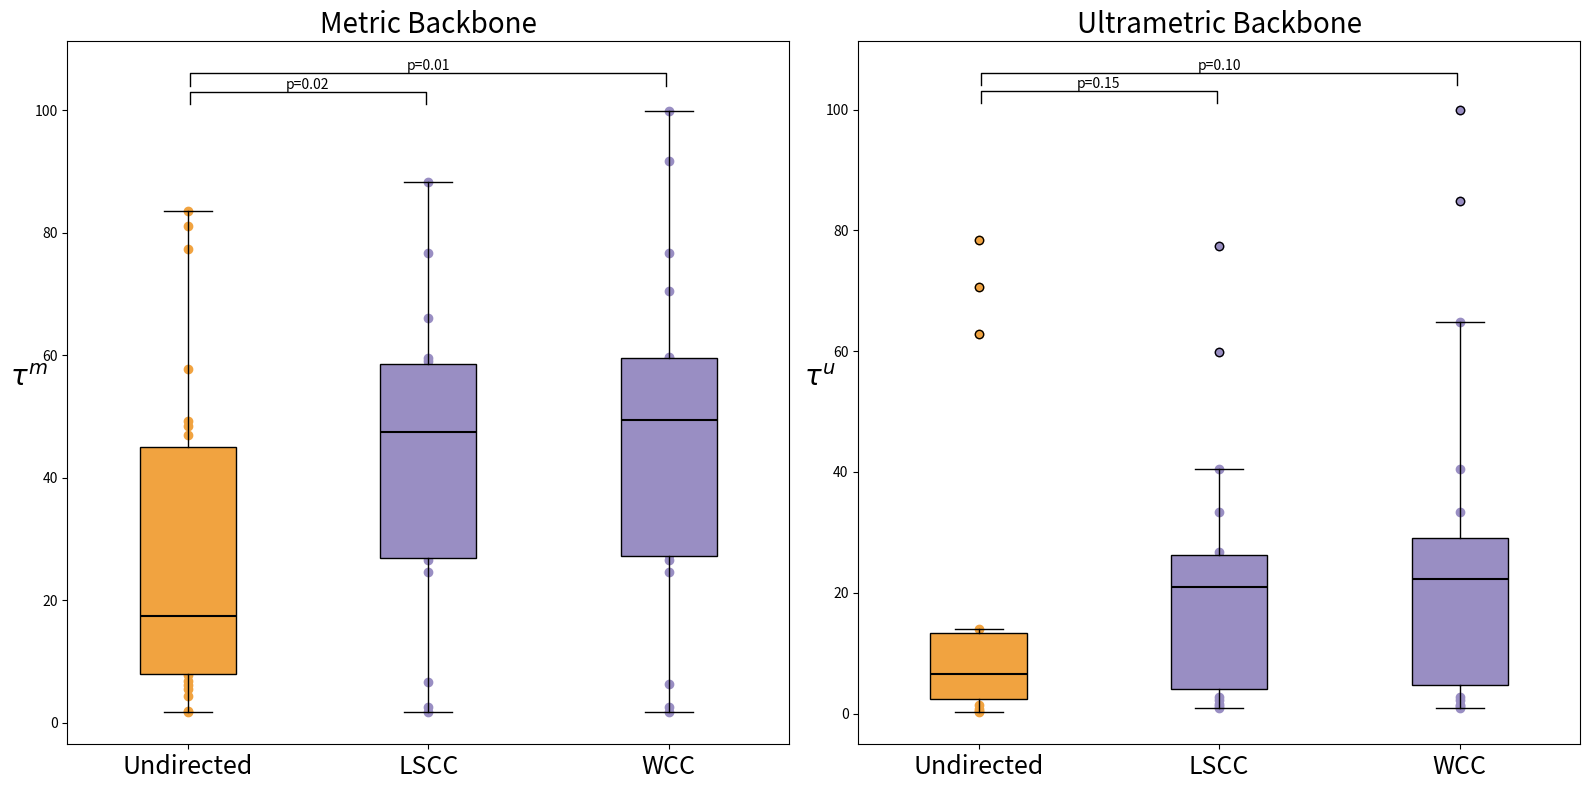

Reproduce this figure in Python.
# -*- coding: utf-8 -*-
"""
Created on Wed Nov  1 16:35:36 2023

@author: Felipe Xavier Costa
"""

import matplotlib.pyplot as plt
from scipy import stats
import numpy as np
#import seaborn as sns
import pandas as pd

undirected_backbone = {'Network': ['Fr-Ho', 'It-SC', 'Ir-Ex-min', 'Ir-Ex-mean', 'Ir-Ex-max', 'Fr-Wo', 'Fr-PS', 'Fr-HS', 'US-ES', 'US-MS', 'US-HS', 'Freeman', 'Cond-mat-2003', 'Cond-mat', 'Net-Science', 'C-elegans', 'Enterocyte_GRN', 'HCN-Coarse', 'HCN-Fine', 'HCN-fMRI', 'HCN-Physical', 'Instagram_depression', 'MyLib-journals', 'MyLib-keywords', 'MyLib-users', 'Wikipedia-Fact'],
                       'metric': [19.05, 14.03, 39.17, 48.44, 57.71, 17.43, 9.5, 10.36, 6.82, 6.19, 7.84, 31.96, 77.27, 81.13, 83.59, 46.97, 1.75, 9.23, 17.57, 5.5, 49.25, 8.1, 22.4, 4.36, 27.49, 2],
                       'ultrametric': [None, None, None, None, None, None, None, None, None, None, None, 11.65, 62.77, 70.62, 78.45, 13.97, 0.83, 5.66, 5.53, 0.2, 5.53, 1.47, 7.59, 0.43, 7.79, None]}
df_und = pd.DataFrame.from_dict(undirected_backbone)

directed_backbone = {'Network': ['Yeast_GRN', 'Co-morbidity_Risk', 'CElegans-Male', 'CElegans-Hermaphrodite', 'DDI', 'host-pathogen', 'Colombia_calls', 'Business_Faculty', 'History_Faculty', 'Computer_Science_Faculty', 'Tennis_losses', 'CAVIAR_Project', 'Giraffe_Socialization', 'Students_calls', 'Colombia_mobility', 'Medellin_mobility', 'Manizales_mobility', 'US_Airports_2006', 'US_Weblinks', 'Bicycle_trips'],
                     'wcc_metric': [6.37, 47.44, 54.00, 55.69, 59.00, 99.86, 2.60, 35.08, 41.43, 51.49, 59.62, 70.51, 76.67, 91.63, 1.71, 24.67, 26.65, 27.43, 36.78, 59.53],
                     'wcc_ultrametric': [1.38, 2.17, 27.69, 26.77, 40.49, 99.84, 0.89, 9.76, 21.99, 22.67, 23.78, 64.75, 33.33, 84.89, 1.22, 5.44, 7.66, 18.98, 25.37, 2.75],
                     'lscc_metric': [6.62, 47.44, 53.43, 55.32, 59.00, None, 2.60, 36.52, 43.02, 52.85, 58.25, 66.12, 76.67, 88.32, 1.71, 24.67, 26.65, 27.11, 38.00, 59.53],
                     'lscc_ultrametric': [1.55, 2.17, 26.82, 25.67, 40.49, None, 0.89, 9.46, 20.88, 22.02, 21.19, 59.92, 33.33, 77.37, 1.22, 5.44, 7.66, 18.63, 25.63, 2.75]}
df_dir = pd.DataFrame.from_dict(directed_backbone)


def sig_symbol(p):
    if p < 0.001:
        return '***'
    elif p < 0.01:
        return '**'
    elif p < 0.05:
        return '*'

# Drawing #

#print(min(simas_metric), max(simas_metric))
#print(min(simas_ultrametric), max(simas_ultrametric))

data = {'metric' :[df_und.metric.dropna, df_dir.lscc_metric.dropna, df_dir.wcc_metric.dropna], 
        'ultrametric': [df_und.ultrametric.dropna, df_dir.lscc_ultrametric.dropna, df_dir.wcc_ultrametric.dropna]}

for btype in ['metric', 'ultrametric']:
    data[btype]


'''
from itertools import permutations

for btype, sets in data.items():
    print(btype)
    for i, j in permutations(range(len(sets)), 2):
        U, p = stats.mannwhitneyu(sets[i], sets[j], alternative='less')
        print(i, j, U, p)
'''

fig, ax = plt.subplot_mosaic(np.array(list(data.keys())).reshape(1, len(data.keys())), figsize=(16, 8))
sets = [None, None, None]
colors = ['#f1a340', '#998ec3', '#998ec3']
medianprops = dict(linestyle='solid', linewidth=1.5, color='k')

for btype in ['metric', 'ultrametric']:

    sets[0] = list(df_und[btype].dropna())
    sets[1] = list(df_dir[f'lscc_{btype}'].dropna())
    sets[2] = list(df_dir[f'wcc_{btype}'].dropna())
    #break
    
    bplot = ax[btype].boxplot(sets, labels=['Undirected', 'LSCC', 'WCC'], widths=0.4, vert=True, patch_artist=True, medianprops=medianprops)
    for patch, color in zip(bplot['boxes'], colors):
        patch.set_facecolor(color)
    for idx, vals in enumerate(sets):
        ax[btype].scatter(np.full(len(vals), idx+1), vals, c=colors[idx], marker='o')
    
    bottom = 101
    eps = 0.01
    for i, j in [(0, 1), (0, 2)]:
        U, p = stats.mannwhitneyu(sets[i], sets[j], alternative='less')
        print(i, j, U/(len(sets[i])*len(sets[j])), p)
        ax[btype].plot([1+i+eps, 1+i+eps, 1+j-eps, 1+j-eps], [bottom, bottom+2, bottom+2, bottom], lw=1, c='k')
        ax[btype].text(1+0.5*(i+j), bottom+2.5, 'p={pval:.02f}'.format(pval=p), ha='center', c='k')
        bottom += 3
    
    ax[btype].set_ylabel(rf'$\tau^{btype[0]}$', fontsize=20, rotation=0)
    ax[btype].tick_params(axis='x', labelsize=18)
    ax[btype].set_title(f'{btype.capitalize()} Backbone', fontsize=20)
    #plt.xticks(fontsize=18)

plt.tight_layout()
plt.show()
